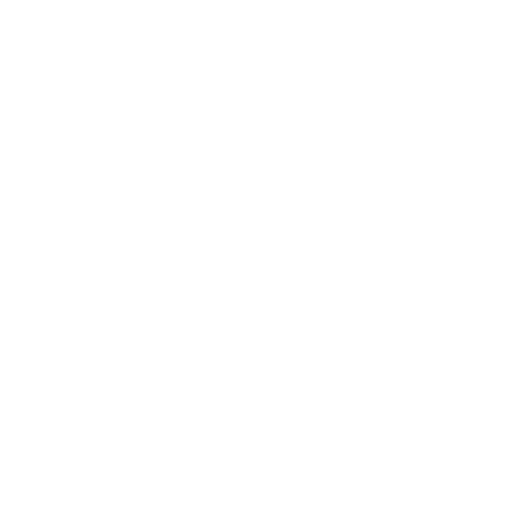
t = 0.00 s
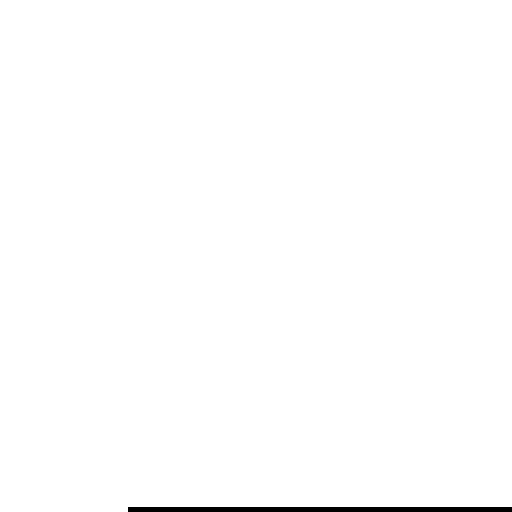
t = 1.13 s
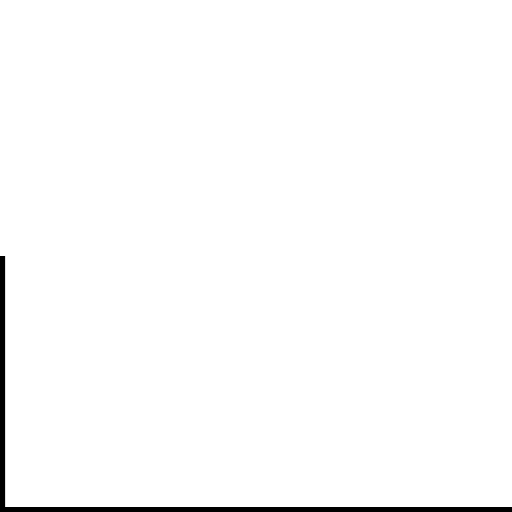
t = 2.25 s
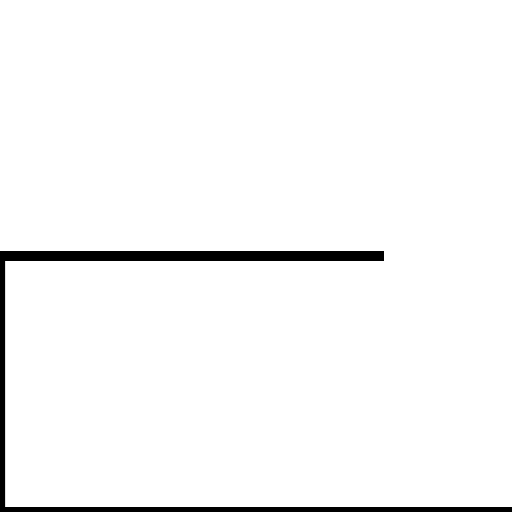
t = 3.38 s
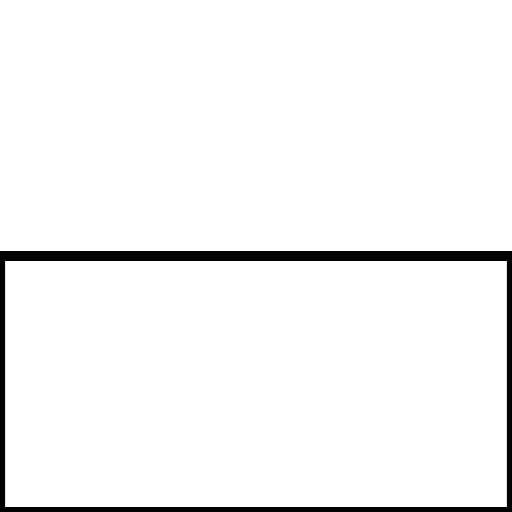
t = 4.50 s

The animated SVG that drew these frames (rendered in a browser with its animation timeline set to each time). Animation: 1 SMIL element (animate=1); one cycle of 4.50 s.

<?xml version='1.0' encoding='utf-8'?>
<svg viewBox="0.0 -6.0 50.0 50.0" version="1.1" xmlns="http://www.w3.org/2000/svg"><rect x="-1000" y="-1000" width="2000" height="2000" stroke="white" fill="white" /><g style="fill:none;stroke:#000000;stroke-width:1"><path d="M 50.0 6.0 L 0.0 6.0 L 0.0 -19.0 L 50.0 -19.0 Z" transform="translate(0.0 38.0)" stroke-dasharray="150.0" stroke-dashoffset="150.0"><animate attributeName="stroke-dashoffset" from="150.0" to="0" dur="4.5s" begin="0s; anim_end.end" fill="freeze" id="anim0" /></path></g></svg>
